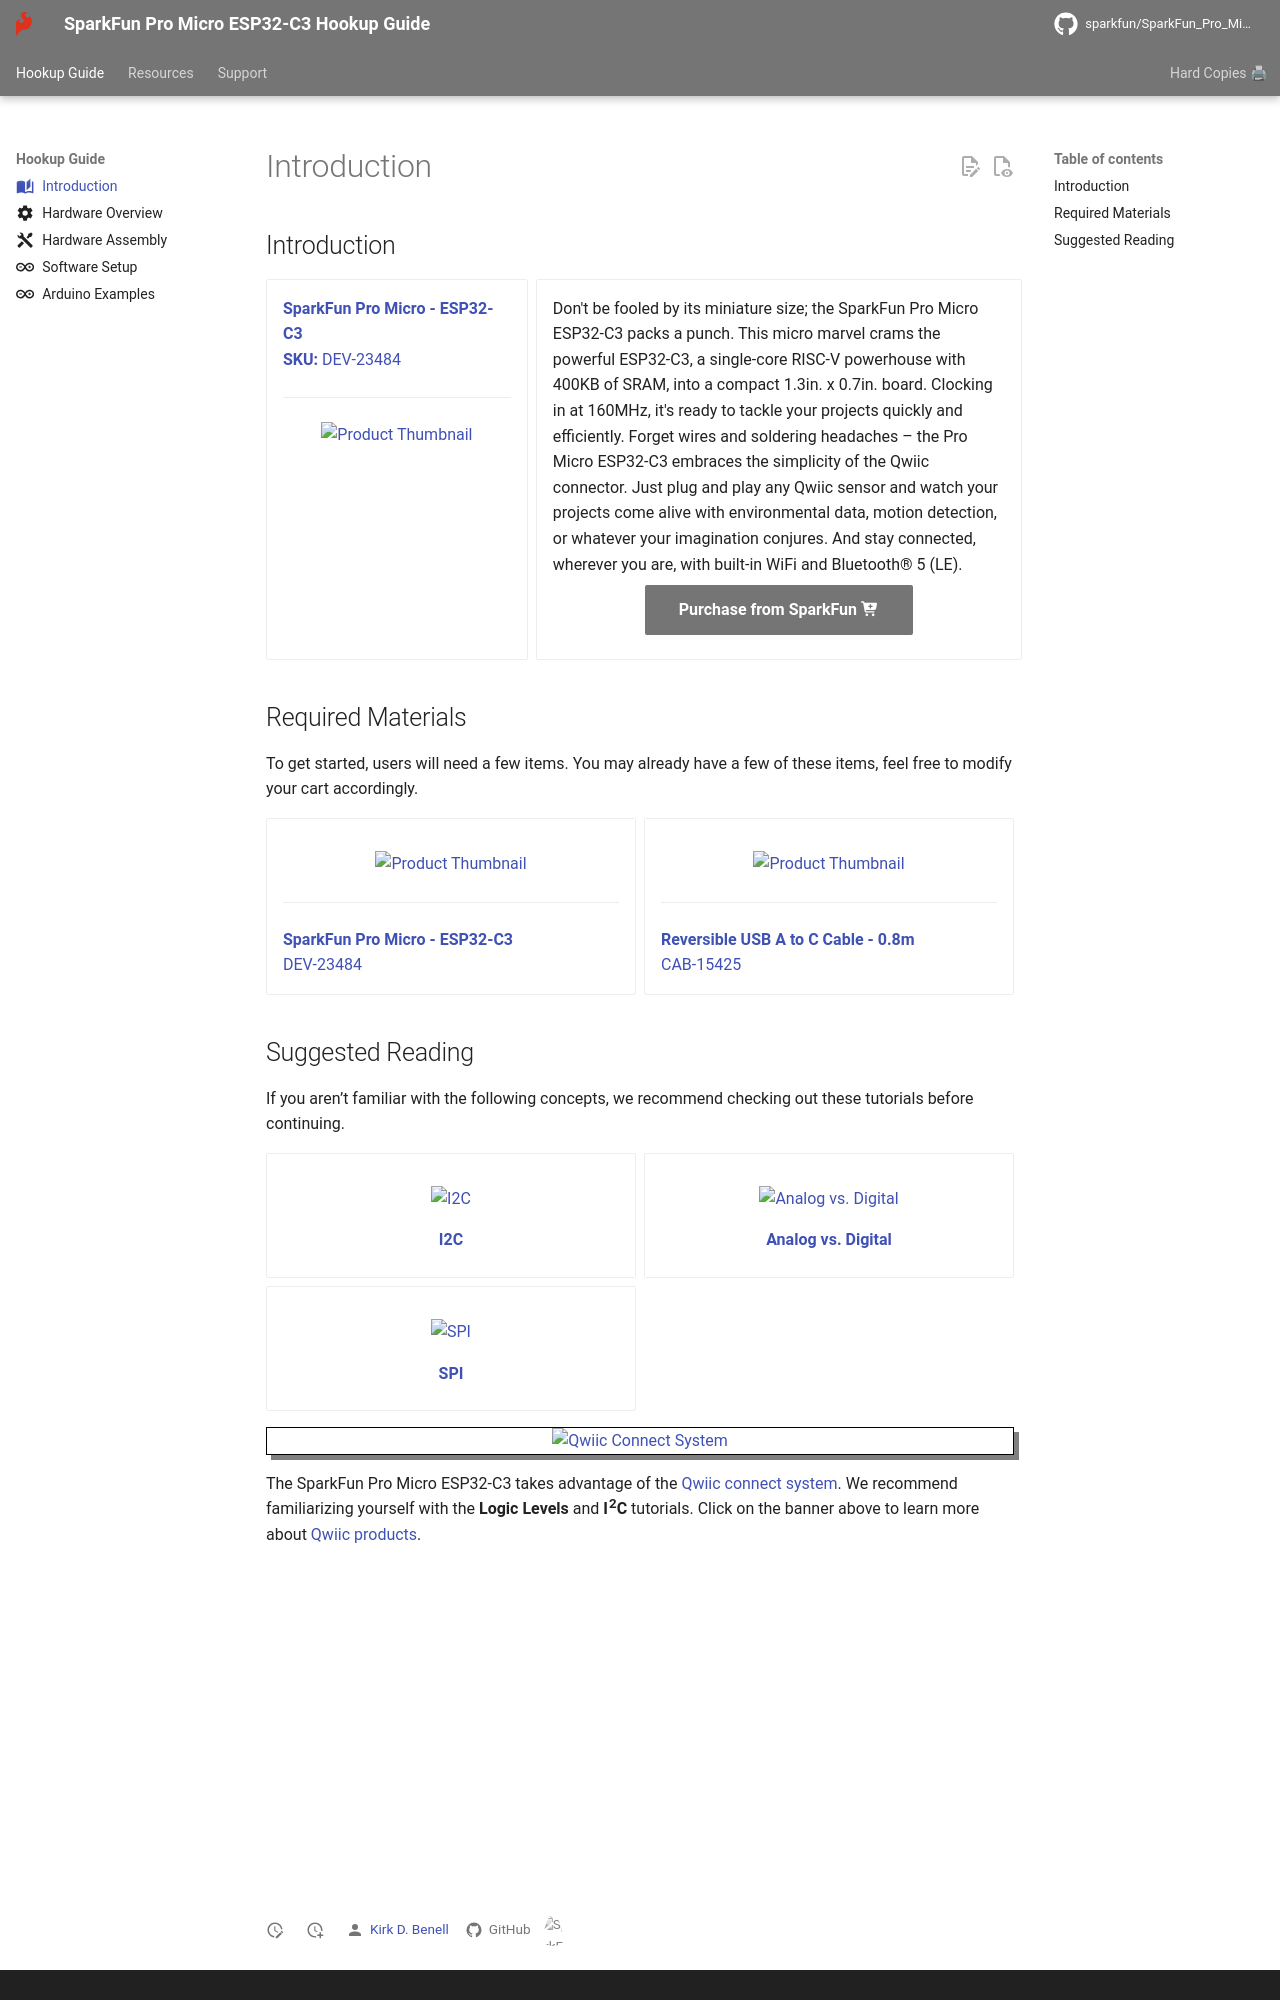

repository: sparkfun/SparkFun_Pro_Micro-ESP32C3 · page: introduction/index.html · generator: mkdocs

---
icon: material/book-open-page-variant
---

## Introduction

<div class="grid cards desc" markdown>

-    <a href="https://www.sparkfun.com/products/23484">
    **SparkFun Pro Micro - ESP32-C3**<br>
    **SKU:** DEV-23484

    ---

    <figure markdown>
    ![Product Thumbnail](https://cdn.sparkfun.com/r/600-600/assets/parts/2/3/7/7/5/DEV-23484-Pro-Micro-ESP32-C3-Feature.jpg)
    </figure></a>

-    Don't be fooled by its miniature size; the SparkFun Pro Micro ESP32-C3 packs a punch. This micro marvel crams the powerful ESP32-C3, a single-core RISC-V powerhouse with 400KB of SRAM, into a compact 1.3in. x 0.7in. board. Clocking in at 160MHz, it's ready to tackle your projects quickly and efficiently. Forget wires and soldering headaches – the Pro Micro ESP32-C3 embraces the simplicity of the Qwiic connector. Just plug and play any Qwiic sensor and watch your projects come alive with environmental data, motion detection, or whatever your imagination conjures. And stay connected, wherever you are, with built-in WiFi and Bluetooth® 5 (LE).


    <center>
    [Purchase from SparkFun :fontawesome-solid-cart-plus:{ .heart }](https://www.sparkfun.com/products/23484){ .md-button .md-button--primary }
    </center>

</div>


## Required Materials
To get started, users will need a few items. You may already have a few of these items, feel free to modify your cart accordingly.

<div class="grid cards hide col-4" markdown>

-   <a href="https://www.sparkfun.com/products/23484">
    <figure markdown>
    ![Product Thumbnail](https://cdn.sparkfun.com/r/600-600/assets/parts/2/3/7/7/5/DEV-23484-Pro-Micro-ESP32-C3-Feature.jpg)
    </figure>

    ---

    **SparkFun Pro Micro - ESP32-C3**<br>
    DEV-23484</a>

-   <a href="https://www.sparkfun.com/products/15425">
    <figure markdown>
    ![Product Thumbnail](https://cdn.sparkfun.com//assets/parts/1/3/9/8/4/15425-Reversible_USB_A_to_C_Cable_-_0.8m-01.jpg)
    </figure>

    ---

    **Reversible USB A to C Cable - 0.8m**<br>
    CAB-15425</a>

</div>
